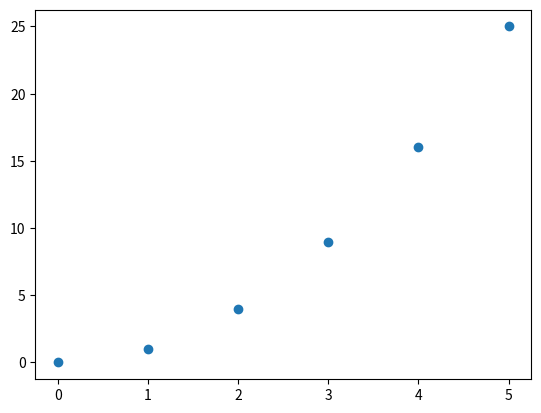

Write the Python code that produced this figure.
import matplotlib.pyplot as plt

t = [0, 1, 2, 3, 4, 5]
s = [0, 1, 4, 9, 16, 25]

plt.plot(t, s, 'o')
plt.show()

# -- YOUR CODE HERE --
# --------------------

# -- YOUR CODE HERE --
# --------------------